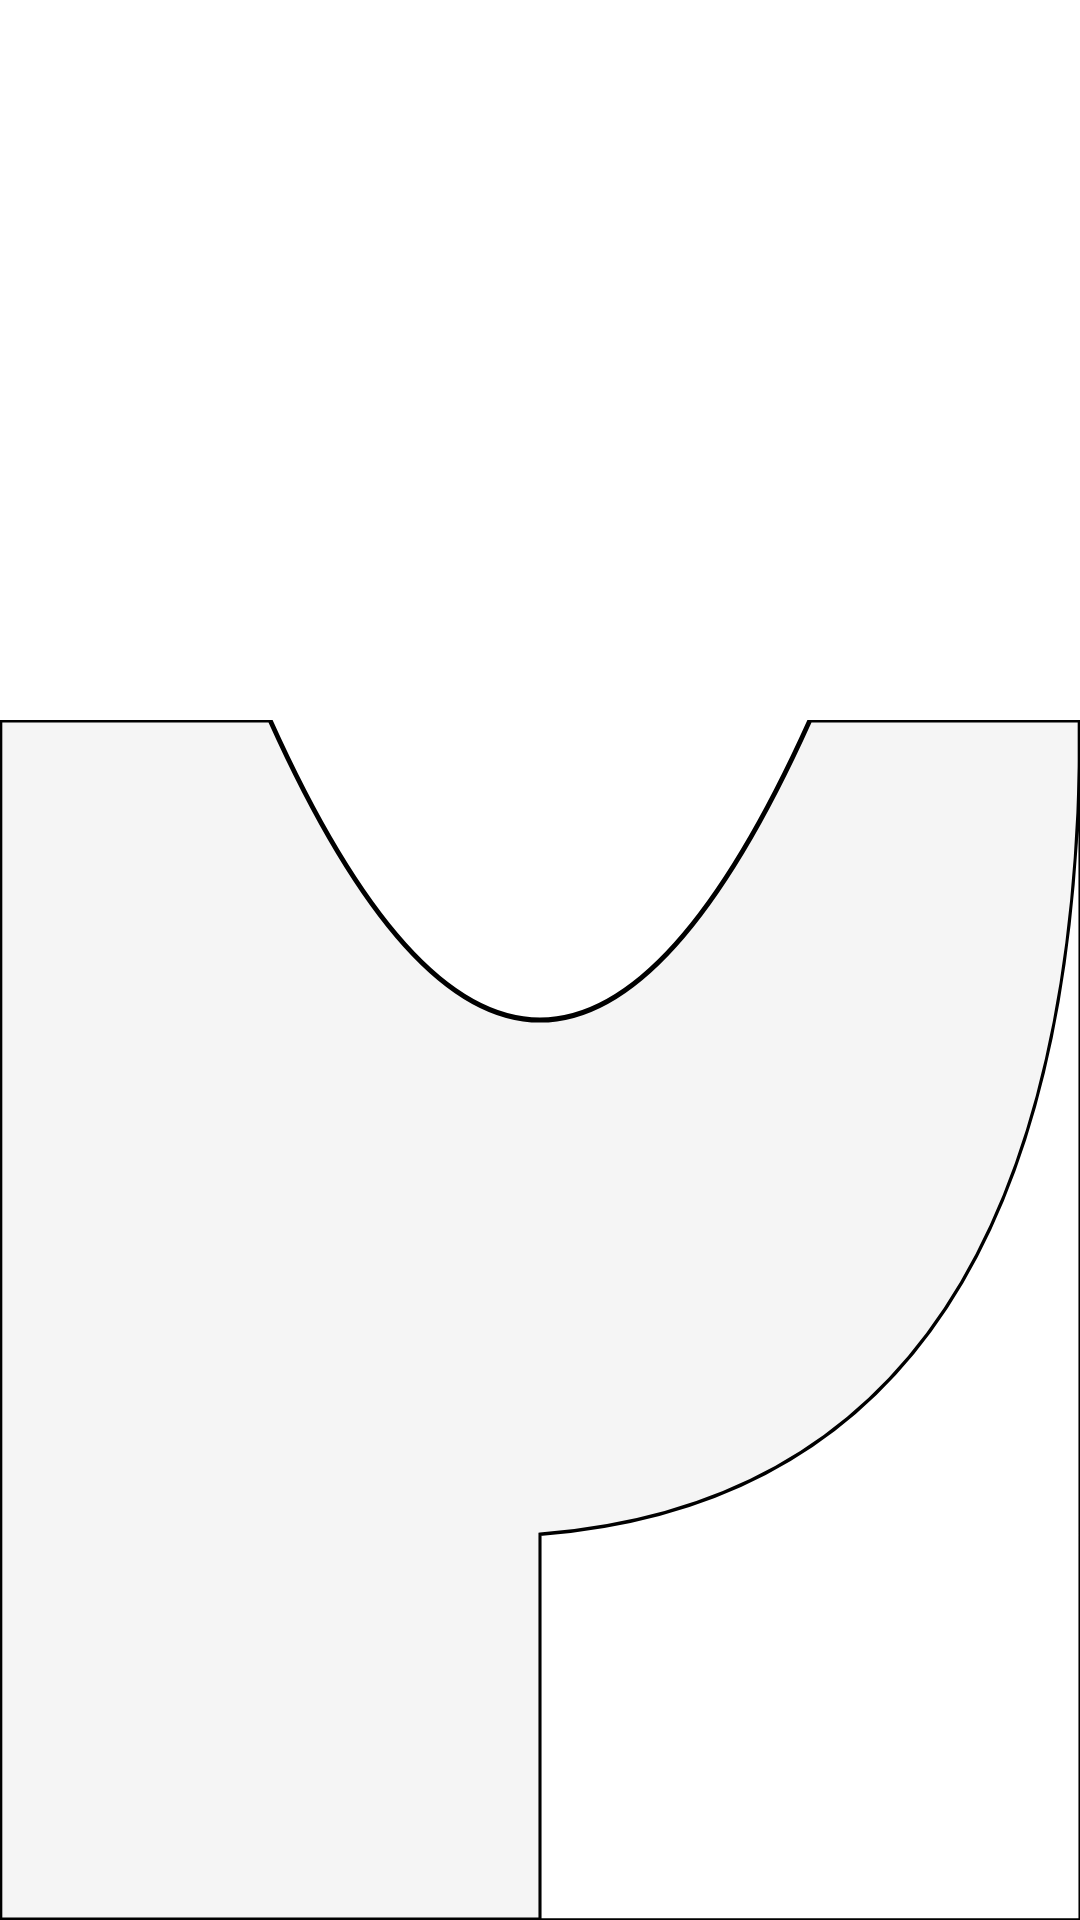

Layout XML and referenced resources for this Android screen:
<!-- AndroidManifest.xml: application theme Theme.SocialBox -->
<!-- res/layout/activity_main.xml -->
<?xml version="1.0" encoding="utf-8"?>
<androidx.constraintlayout.widget.ConstraintLayout xmlns:android="http://schemas.android.com/apk/res/android"
    xmlns:app="http://schemas.android.com/apk/res-auto"
    xmlns:tools="http://schemas.android.com/tools"
    android:layout_width="match_parent"
    android:layout_height="match_parent"
    tools:context=".MainActivity"
    >

  <ImageView
      android:layout_width="match_parent"
      android:layout_height="700dp"
      android:src="@drawable/social_box_logo3"
      app:layout_constraintStart_toStartOf="parent"
      app:layout_constraintTop_toTopOf="parent"
      />
  <ImageButton
      android:id="@+id/imageButton"
      android:layout_width="match_parent"
      android:layout_height="400dp"
      android:background="@drawable/sign_in_button"
      app:layout_constraintBottom_toBottomOf="parent"
      app:layout_constraintStart_toStartOf="parent"
      />

  <ImageView
      android:layout_width="match_parent"
      android:layout_height="400dp"
      android:text="Sign In"
      android:textColor="#000"

      android:background="@drawable/register_button"
      app:layout_constraintBottom_toBottomOf="parent"
      app:layout_constraintStart_toStartOf="parent"
      />

</androidx.constraintlayout.widget.ConstraintLayout>
<!-- resources referenced by this layout -->
<resources>
  <!-- drawable register_button (drawable) -->
  <?xml version="1.0" encoding="utf-8"?>
  <vector xmlns:android="http://schemas.android.com/apk/res/android"
      android:height="700px"
      android:viewportHeight="700.0"
      android:viewportWidth="700.0"
      android:width="700px">
    <path
        android:fillColor="#FFF"
        android:pathData="M700,0 L700,700 L350,700 L350,475 Q700,450, 700,0"
        android:strokeColor="#000"
        android:strokeWidth="2" />
  </vector>
  <!-- drawable sign_in_button (drawable) -->
  <?xml version="1.0" encoding="utf-8"?>
  <vector xmlns:android="http://schemas.android.com/apk/res/android"
      android:height="700px"
      android:viewportHeight="700.0"
      android:viewportWidth="700.0"
      android:width="700px">
    <path
        android:fillColor="#F5F5F5"
        android:pathData="M0,0 L0,700 L700,700 L700,0 L525,0  Q350,350 175,0 z"
        android:strokeColor="#000"
        android:strokeWidth="3" />
  </vector>
  <style name="Theme.SocialBox" parent="Theme.MaterialComponents.DayNight.DarkActionBar">
      
      <item name="colorPrimary">#69AACD</item>
      <item name="colorPrimaryVariant">@color/purple_700</item>
      <item name="colorOnPrimary">@color/black</item>
      
      <item name="colorSecondary">@color/teal_200</item>
      <item name="colorSecondaryVariant">@color/teal_700</item>
      <item name="colorOnSecondary">@color/black</item>
      
      <item name="android:statusBarColor" tools:targetApi="l">?attr/colorPrimaryVariant</item>
      
      <item name="metaTextColor">@color/white</item>
      <item name="reverseMetaTextColor">#373944</item>
      <item name="textColor">@color/black</item>
      <item name="bgColor">#D1D1D1</item>
      <item name="bgSettings">#FFA48E</item>
    </style>
  <color name="purple_700">#FF3700B3</color>
  <color name="black">#FF000000</color>
  <color name="teal_200">#FF03DAC5</color>
  <color name="teal_700">#FF018786</color>
  <color name="white">#FFFFFFFF</color>
</resources>
